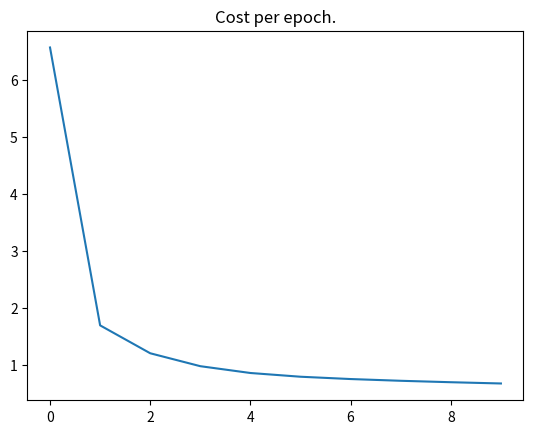

Write the Python code that produced this figure. (Note: this script raises an exception after producing the figure.)
import numpy as np
import logging
logging.basicConfig(filename='debug.log',level=logging.DEBUG)

def relu(inputs):
    mask = inputs > 0
    def backprop_relu(d_outputs, optimizer, **kwargs):
        return d_outputs * mask
    return inputs * mask, backprop_relu

def create_linear_layer(n_out, n_in):
    W = np.random.randn(n_out, n_in)
    b = np.zeros((n_out, 1))

    def forward(X):
        Y = W @ X + b
        logging.debug("[->]: %s, %s, %s" % (Y.shape, W.shape, b.shape))
        def backward_linear(dY, optimizer, **kwargs):
            logging.debug("[<-]: %d, %d" % dY.shape)
            dX = W.T @ dY
            dW = np.einsum('ik,jk->ij', dY, X)
            db = dY.sum(axis=1, keepdims=True)
           
            optimizer(W, dW)
            optimizer(b, db)

            return dX
        return Y, backward_linear
    return forward

def chain(*layers):
    '''
    Chain together layers
    '''
    def forward(X):
        backprops = []
        Y = X
        for layer in layers:
            Y, backprop = layer(Y)
            backprops.append(backprop)
        
        def backward(dY, optimizer, **kwargs):
            for backprop in reversed(backprops):
                dY = backprop(dY, optimizer, **kwargs)
            return dY
        
        return Y, backward
    
    return forward

def sgd(theta, dtheta, alpha = 0.001):
    theta -= alpha * dtheta

def create_mse_layer():
    def forward(X):
        cost = lambda y: np.average((X - y)**2)
        
        def backward_mse(dY, optimizer, y):
            dX = -2 * (y - X)
            return dX
        
        return cost, backward_mse
    
    return forward

def train(X, y, model, optimizer, epochs = 10):    
    for i in range(epochs):
        cost, backpropagate = model(X)
        backpropagate(1, sgd, y = y)

        yield i, cost(y)

def data(N, features_num, m=3):
    X = np.random.randn(features_num, N)
    W1 = np.random.randn(m, features_num)
    W2 = np.random.randn(1, m)

    y = W1 @ X
    y = W2 @ (y *(y > 0))
    
    return  X, y

EPOCHS = 10
NUM_EXAMPLES = 100
NUM_FEATURES = 5

X, y = data(NUM_EXAMPLES, NUM_FEATURES)

affine_1 = create_linear_layer(3, 5)
affine_2 = create_linear_layer(1, 3)
mse = create_mse_layer()

mlp = chain(affine_1, relu, affine_2, mse)

costs = [(i, c) for (i, c) in train(
    X, y,
    epochs = EPOCHS, 
    model = mlp,
    optimizer = sgd
)] 


%matplotlib inline
import matplotlib.pyplot as plt

xs, ys = zip(*costs)

plt.title("Cost per epoch.")
plt.plot(xs, ys);

import contextlib

class Model(object):
    _operators = {}
    
    def __rshift__(self, other):
        '''Apply the function bound to the '>>' operator.'''
        return self._operators['>>'](self, other)
    
    @classmethod
    @contextlib.contextmanager
    def define_operators(cls, operators):
        old_ops = dict(cls._operators)
        for op, func in operators.items():
            cls._operators[op] = func
        yield
        cls._operators = old_ops
        
    def __call__(self, X):
        return self.forward(X)

class Affine(Model):
    def __init__(self, n_out, n_in):
        self.forward = create_linear_layer(n_out, n_in) 

class ReLu(Model):
    def __init__(self):
        self.forward = relu
    
class MSE(Model):
    def __init__(self):
        self.forward = create_mse_layer()
        
class FeedForward(Model):
    def __init__(self, layers):
        self._layers = []
        for layer in layers:
            if isinstance(layer, FeedForward):
                self._layers.extend(layer._layers)
            else:
                self._layers.append(layer)
    
    def __call__(self):
        '''
        Chain together layers
        '''
        def forward(X):
            backprops = []
            Y = X
            for layer in self._layers:
                Y, backprop = layer(Y)
                backprops.append(backprop)

            def backward(dY, optimizer, **kwargs):
                for backprop in reversed(backprops):
                    dY = backprop(dY, optimizer, **kwargs)
                return dY

            return Y, backward
    
        return forward

class Input(Model):
    def __init__(self, n_in, n_out):
        self.forward = Input.create_identity(n_in, n_out)
        
    @classmethod  
    def create_identity(self, n_in, n_out):
        def forward(X):
            def backward_id(dY, optimizer, **kwargs):
                logging.debug("[<-]: %d, %d" % dY.shape)
                return np.ones((n_in, n_out))

            return X, backward_id
    
        return forward

def chain_models(*layers):
    if len(layers) == 0:
        return FeedForward([])
    elif len(layers) == 1:
        return layers[0]
    else:
        return FeedForward(layers)

with Model.define_operators({">>": chain_models}):
    model = (Input(100, 5) | Input(100, 5)
        >> Affine(3, 5)
        >> ReLu() 
        >> Affine(1, 3) 
        >> MSE()
    )

costs = [(i, c) for (i, c) in train(
    X, y,
    epochs = EPOCHS, 
    model = model(),
    optimizer = sgd
)] 


xs, ys = zip(*costs)
plt.title("Cost per epoch.")
plt.plot(xs, ys);